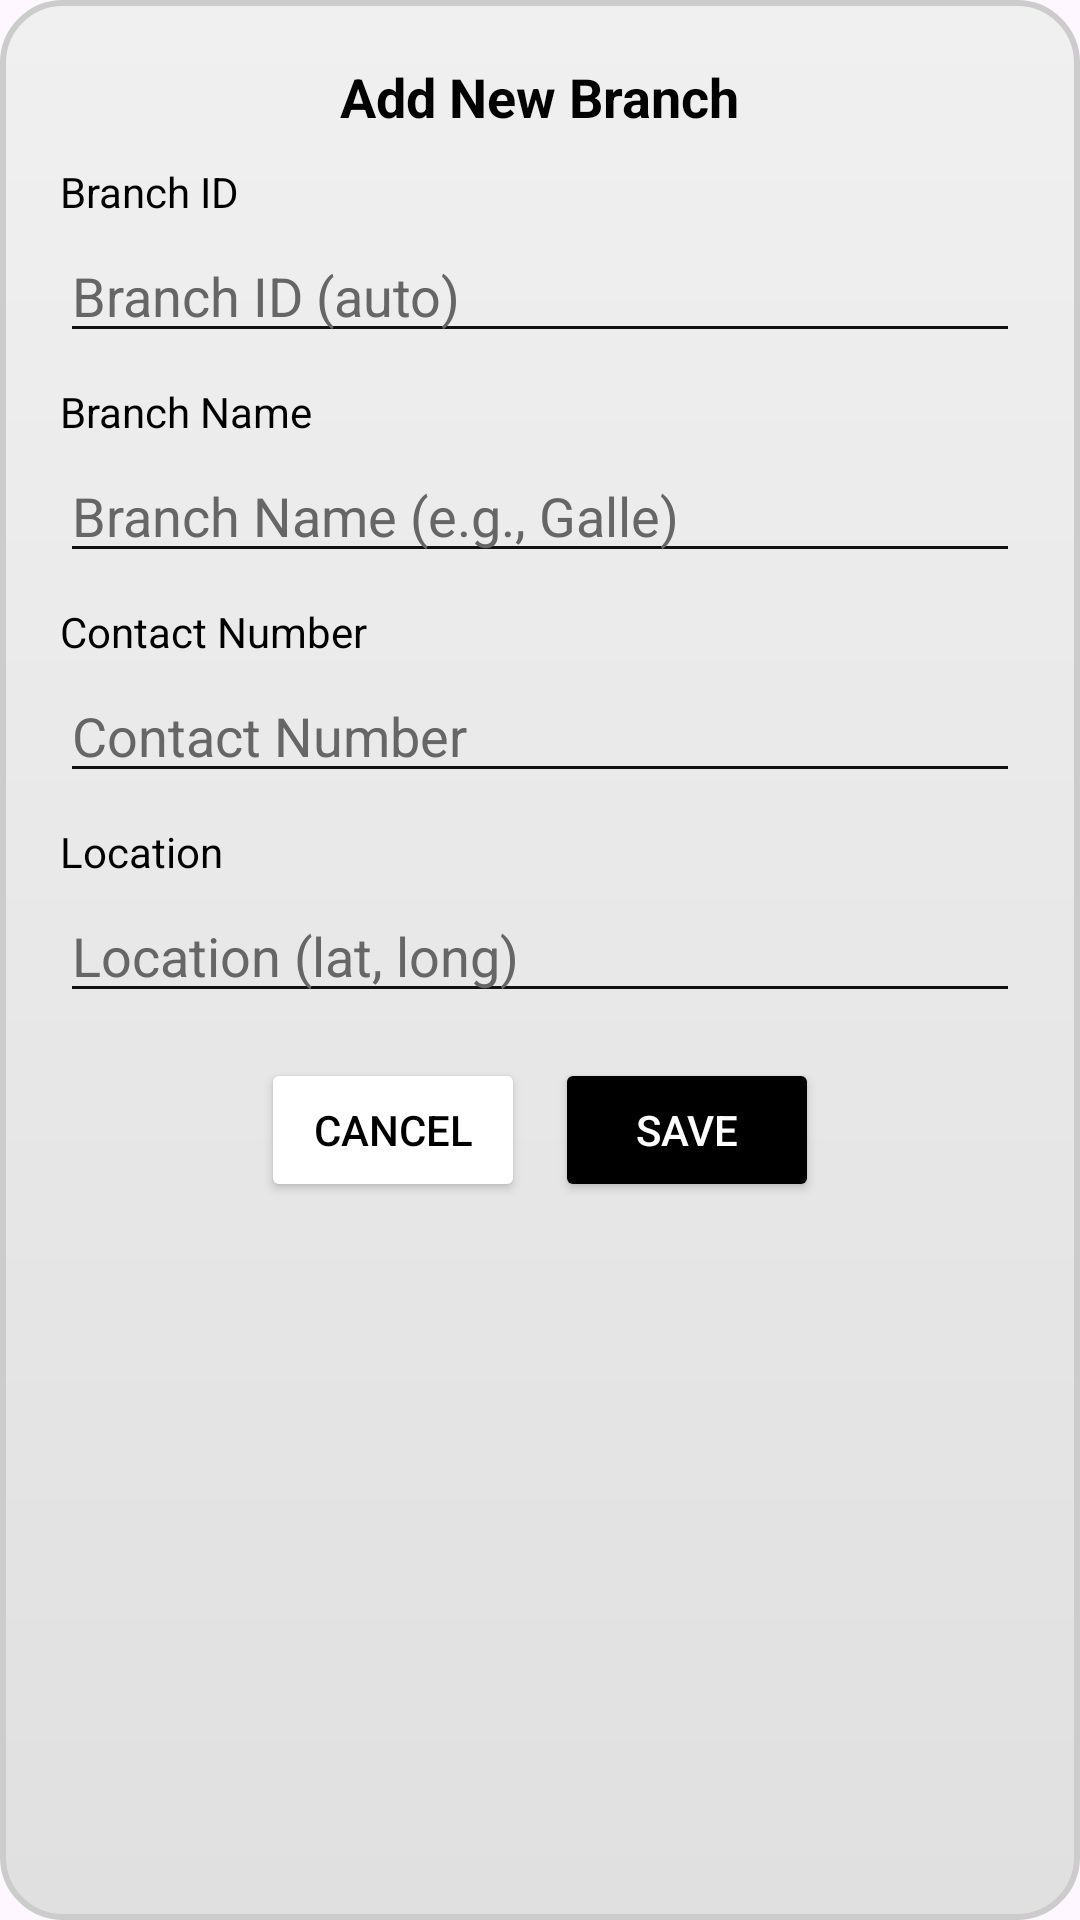

Here is an Android app screen rendered from its layout file. Give the layout XML and the strings, colors and styles it references.
<!-- AndroidManifest.xml: application theme Theme.PizzaManiaApp -->
<!-- res/layout/add_branch_popup.xml -->
<?xml version="1.0" encoding="utf-8"?>
<ScrollView xmlns:android="http://schemas.android.com/apk/res/android"
    android:layout_width="wrap_content"
    android:layout_height="wrap_content"
    android:fillViewport="true">

    <RelativeLayout
        android:layout_width="wrap_content"
        android:layout_height="wrap_content"
        android:padding="20dp"
        android:background="@drawable/glass_bg">
        
        

        <LinearLayout
            android:layout_width="match_parent"
            android:layout_height="wrap_content"
            android:orientation="vertical"
            android:gravity="center_horizontal">
            

            <TextView
                android:layout_width="wrap_content"
                android:layout_height="wrap_content"
                android:id="@+id/popupTitleBranch"
                android:text="Add New Branch"
                android:textSize="18sp"
                android:textStyle="bold"
                android:textColor="#000000"
                android:layout_gravity="center"/>
            

            <TextView
                android:layout_width="match_parent"
                android:layout_height="wrap_content"
                android:text="Branch ID"
                android:textColor="#000000"
                android:gravity="start"
                android:layout_marginTop="10dp"/>
            

            <EditText
                android:id="@+id/branchIdInput"
                android:layout_width="match_parent"
                android:layout_height="wrap_content"
                android:hint="Branch ID (auto)"
                android:inputType="text"
                android:backgroundTint="#111111"
                android:textColor="#000000"
                android:textColorHint="#666666"
                android:layout_marginTop="3dp"
                android:enabled="false"/>
            

            <TextView
                android:layout_width="match_parent"
                android:layout_height="wrap_content"
                android:text="Branch Name"
                android:textColor="#000000"
                android:gravity="start"
                android:layout_marginTop="10dp"/>
            

            <EditText
                android:id="@+id/branchNameInput"
                android:layout_width="match_parent"
                android:layout_height="wrap_content"
                android:hint="Branch Name (e.g., Galle)"
                android:inputType="text"
                android:backgroundTint="#111111"
                android:textColor="#000000"
                android:textColorHint="#666666"
                android:layout_marginTop="3dp"/>
            

            <TextView
                android:layout_width="match_parent"
                android:layout_height="wrap_content"
                android:text="Contact Number"
                android:textColor="#000000"
                android:gravity="start"
                android:layout_marginTop="10dp"/>
            

            <EditText
                android:id="@+id/contactInput"
                android:layout_width="match_parent"
                android:layout_height="wrap_content"
                android:hint="Contact Number"
                android:inputType="number"
                android:backgroundTint="#111111"
                android:textColor="#000000"
                android:textColorHint="#666666"
                android:layout_marginTop="3dp"/>
            

            <TextView
                android:layout_width="match_parent"
                android:layout_height="wrap_content"
                android:text="Location"
                android:textColor="#000000"
                android:gravity="start"
                android:layout_marginTop="10dp"/>
            

            <EditText
                android:id="@+id/locationInput"
                android:layout_width="match_parent"
                android:layout_height="wrap_content"
                android:hint="Location (lat, long)"
                android:inputType="text"
                android:backgroundTint="#111111"
                android:textColor="#000000"
                android:textColorHint="#666666"
                android:layout_marginTop="3dp"/>
            

            <LinearLayout
                android:layout_width="match_parent"
                android:layout_height="wrap_content"
                android:orientation="horizontal"
                android:gravity="center"
                android:layout_marginTop="15dp">
                

                <Button
                    android:id="@+id/cancelBtn"
                    android:layout_width="wrap_content"
                    android:layout_height="wrap_content"
                    android:text="Cancel"
                    android:textColor="#000000"
                    android:backgroundTint="#FFFFFF"/>
                

                <Button
                    android:id="@+id/addBtn"
                    android:layout_width="wrap_content"
                    android:layout_height="wrap_content"
                    android:text="Save"
                    android:layout_marginStart="10dp"
                    android:textColor="#FFFFFF"
                    android:backgroundTint="#000000"/>
                
            </LinearLayout>
        </LinearLayout>
    </RelativeLayout>
</ScrollView>
<!-- resources referenced by this layout -->
<resources>
  <!-- drawable glass_bg (drawable) -->
  <shape xmlns:android="http://schemas.android.com/apk/res/android" android:shape="rectangle">
      
      <gradient
          android:startColor="#F0F0F0"
          android:endColor="#E0E0E0"
          android:angle="270"/>
      <corners android:radius="20dp"/>
      <stroke
          android:width="2dp"
          android:color="#CCCCCC"/>
  </shape>
  <style name="Theme.PizzaManiaApp" parent="Base.Theme.PizzaManiaApp" />
  <style name="Base.Theme.PizzaManiaApp" parent="Theme.Material3.DayNight.NoActionBar">
          <item name="colorPrimary">#fcc43c</item>
          <item name="android:statusBarColor">#FFFFFF</item>
          <item name="android:navigationBarColor">#FFFFFF</item>
          <item name="android:windowLightStatusBar">true</item>
      </style>
</resources>
